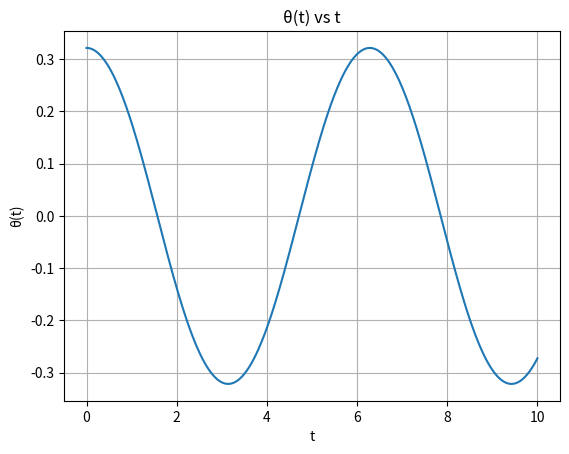

The script that saved this image:
import numpy as np
# First curve
print('For the first curve, the parametric equation:')
t1 = 2
x1, y1, z1 = np.log(t1), np.exp(-t1), t1**3
dx1,dy1,dz1=1/t1,-np.exp(-t1),3*t1**2
print(f'x = {x1} + {dx1} * t')
print(f'y = {y1} + {dy1} * t')
print(f'z = {z1} + {dz1} * t')
# Second curve
print('\nFor the second curve, the parametric equation:')
t2 = 1 / 3
x2, y2, z2 = 2 * np.cos(np.pi * t2), 2 * np.sin(np.pi * t2), 3 * t2
dx2, dy2, dz2 = -2 * np.pi * np.sin(np.pi * t2), 2 * np.pi * np.cos(np.pi * t2), 3

print(f'x = {x2} + {dx2} * t')
print(f'y = {y2} + {dy2} * t')
print(f'z = {z2} + {dz2} * t')

import numpy as np  
# Define the normal vectors of the planes 
normal_vector1 = np.array([3, -6, -2]) 
normal_vector2 = np.array([2, 1, -2]) 
 
# Find the cross product of the normal vectors 
parallel_vector = np.cross(normal_vector1, normal_vector2) 
 
print(f"Vector parallel to the line of intersection: {parallel_vector}") 
 
import sympy as sp 
 
# Define the parameter t 
t = sp.symbols('t') 
 
# Define the parametric equations for r(t) 
r_t = sp.Matrix([3*t, sp.sin(t), t**2]) 
 
# Find the velocity as the first derivative of r(t) 
velocity = sp.diff(r_t, t) 
 
# Find the acceleration as the second derivative of r(t) 
acceleration = sp.diff(velocity, t) 
 
print(f"Velocity vector: {velocity}") 
print(f"Acceleration vector: {acceleration}") 
 
# Plot the graph of theta(t) versus t (assuming theta(t) is the angle in the xy-plane) 
import matplotlib.pyplot as plt 
import numpy as np 
 
theta = sp.atan2(velocity[1], velocity[0]) 
theta_func = sp.lambdify(t, theta, 'numpy') 
t_vals = np.linspace(0, 10, 400) 
theta_vals = theta_func(t_vals) 
 
plt.plot(t_vals, theta_vals) 
plt.xlabel('t') 
plt.ylabel('θ(t)') 
plt.title('θ(t) vs t') 
plt.grid(True) 
plt.show()
